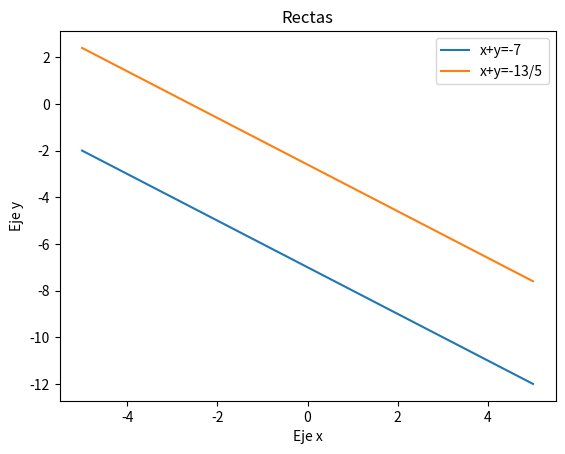

Write Python code to recreate this figure.
import matplotlib.pyplot as plt

# Definir las ecuaciones
eq1 = lambda x: (-1)*x - 7
eq2 = lambda x: (-2/2)*x - 13/5

# Generar los puntos para las líneas
x_vals = range(-5, 6)
y_vals1 = [eq1(x) for x in x_vals]
y_vals2 = [eq2(x) for x in x_vals]

# Graficar las líneas
plt.plot(x_vals, y_vals1, label='x+y=-7')
plt.plot(x_vals, y_vals2, label='x+y=-13/5')

# Personalizar el gráfico
plt.title('Rectas')
plt.xlabel('Eje x')
plt.ylabel('Eje y')
plt.legend()

# Mostrar el gráfico
print(y_vals1)
print(y_vals2)
print(x_vals)
plt.show()
